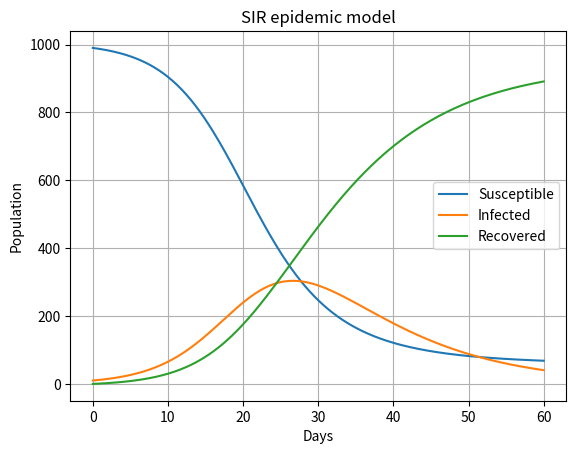

The script that saved this image:
"""
Task 18 – Modified real-world case
Simple SIR epidemic model solved with solve_ivp.
dS/dt = -β S I
dI/dt =  β S I - γ I
dR/dt =  γ I
"""
import numpy as np
from scipy.integrate import solve_ivp
import matplotlib.pyplot as plt

beta, gamma = 0.3, 0.1
N_pop = 1000
y0 = [990, 10, 0]          # S, I, R

def sir(t, y):
    # Calculate the susceptible, infected, and recovered population rates of change.
    S, I, R = y
    dS = -beta * S * I / N_pop
    dI =  beta * S * I / N_pop - gamma * I
    dR =  gamma * I
    return [dS, dI, dR]

# Numerically integrate the SIR equations over 60 days and return 300 sample points.
sol = solve_ivp(sir, [0, 60], y0, t_eval=np.linspace(0, 60, 300),
                rtol=1e-8, atol=1e-10)

# Report each population group at the final simulated day.
print("Final susceptible :", int(sol.y[0, -1]))
print("Final infected    :", int(sol.y[1, -1]))
print("Final recovered   :", int(sol.y[2, -1]))

# Plot how each compartment changes throughout the simulated outbreak.
plt.plot(sol.t, sol.y[0], label="Susceptible")
plt.plot(sol.t, sol.y[1], label="Infected")
plt.plot(sol.t, sol.y[2], label="Recovered")
plt.xlabel("Days")
plt.ylabel("Population")
plt.title("SIR epidemic model")
plt.legend()
plt.grid(True)
plt.savefig("Task_18_modified_sir.png")
plt.show()
